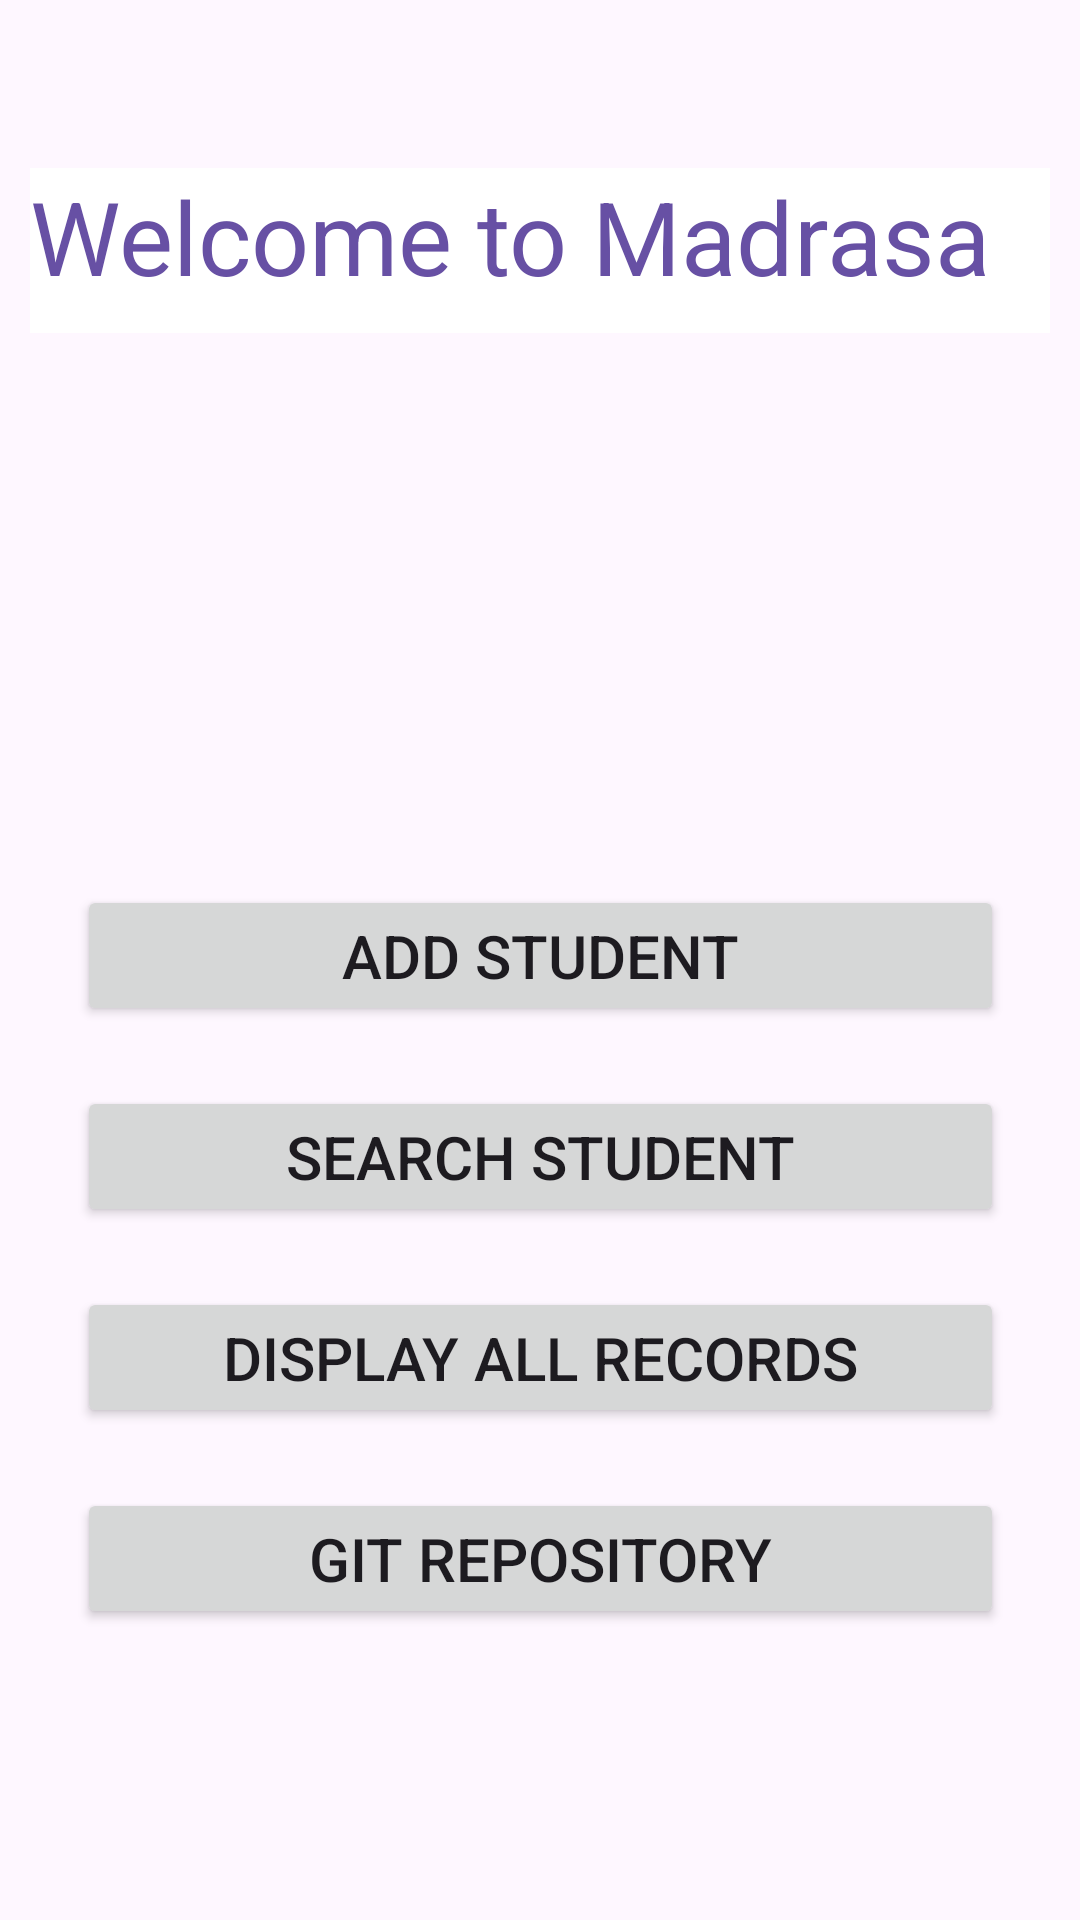

Android layout source for this screen:
<!-- AndroidManifest.xml: application theme Theme.Madrasa -->
<!-- res/layout/activity_main.xml -->
<?xml version="1.0" encoding="utf-8"?>
<androidx.constraintlayout.widget.ConstraintLayout xmlns:android="http://schemas.android.com/apk/res/android"
    xmlns:app="http://schemas.android.com/apk/res-auto"
    xmlns:tools="http://schemas.android.com/tools"
    android:layout_width="match_parent"
    android:layout_height="match_parent"
    tools:context=".MainActivity">

    <Button
        android:id="@+id/btn_save"
        android:layout_width="309dp"
        android:layout_height="47dp"
        android:layout_marginTop="184dp"
        android:onClick="menu"
        android:text="Add Student"
        android:textSize="20sp"
        app:layout_constraintEnd_toEndOf="parent"
        app:layout_constraintStart_toStartOf="parent"
        app:layout_constraintTop_toBottomOf="@+id/textView" />

    <Button
        android:id="@+id/btn_search"
        android:layout_width="309dp"
        android:layout_height="47dp"
        android:layout_marginTop="20dp"
        android:onClick="menu"
        android:text="Search Student"
        android:textSize="20sp"
        app:layout_constraintEnd_toEndOf="@+id/btn_save"
        app:layout_constraintStart_toStartOf="@+id/btn_save"
        app:layout_constraintTop_toBottomOf="@+id/btn_save" />

    <TextView
        android:id="@+id/textView"
        android:layout_width="340dp"
        android:layout_height="55dp"
        android:layout_marginTop="56dp"
        android:background="#FFFFFF"
        android:text="Welcome to Madrasa"
        android:textColor="#ff6750a4"
        android:textSize="34sp"
        app:layout_constraintEnd_toEndOf="parent"
        app:layout_constraintStart_toStartOf="parent"
        app:layout_constraintTop_toTopOf="parent" />

    <Button
        android:id="@+id/btn_git"
        android:layout_width="309dp"
        android:layout_height="47dp"
        android:layout_marginTop="20dp"
        android:onClick="menu"
        android:text="Git Repository"
        android:textSize="20sp"
        app:layout_constraintEnd_toEndOf="@+id/btn_displayDB"
        app:layout_constraintHorizontal_bias="0.0"
        app:layout_constraintStart_toStartOf="@+id/btn_displayDB"
        app:layout_constraintTop_toBottomOf="@+id/btn_displayDB" />

    <Button
        android:id="@+id/btn_displayDB"
        android:layout_width="309dp"
        android:layout_height="47dp"
        android:layout_marginTop="20dp"
        android:onClick="menu"
        android:text="Display All Records"
        android:textSize="20sp"
        app:layout_constraintEnd_toEndOf="@+id/btn_search"
        app:layout_constraintStart_toStartOf="@+id/btn_search"
        app:layout_constraintTop_toBottomOf="@+id/btn_search" />

</androidx.constraintlayout.widget.ConstraintLayout>
<!-- resources referenced by this layout -->
<resources>
  <style name="Theme.Madrasa" parent="Base.Theme.Madrasa" />
  <style name="Base.Theme.Madrasa" parent="Theme.Material3.DayNight.NoActionBar">
          
          
      </style>
</resources>
